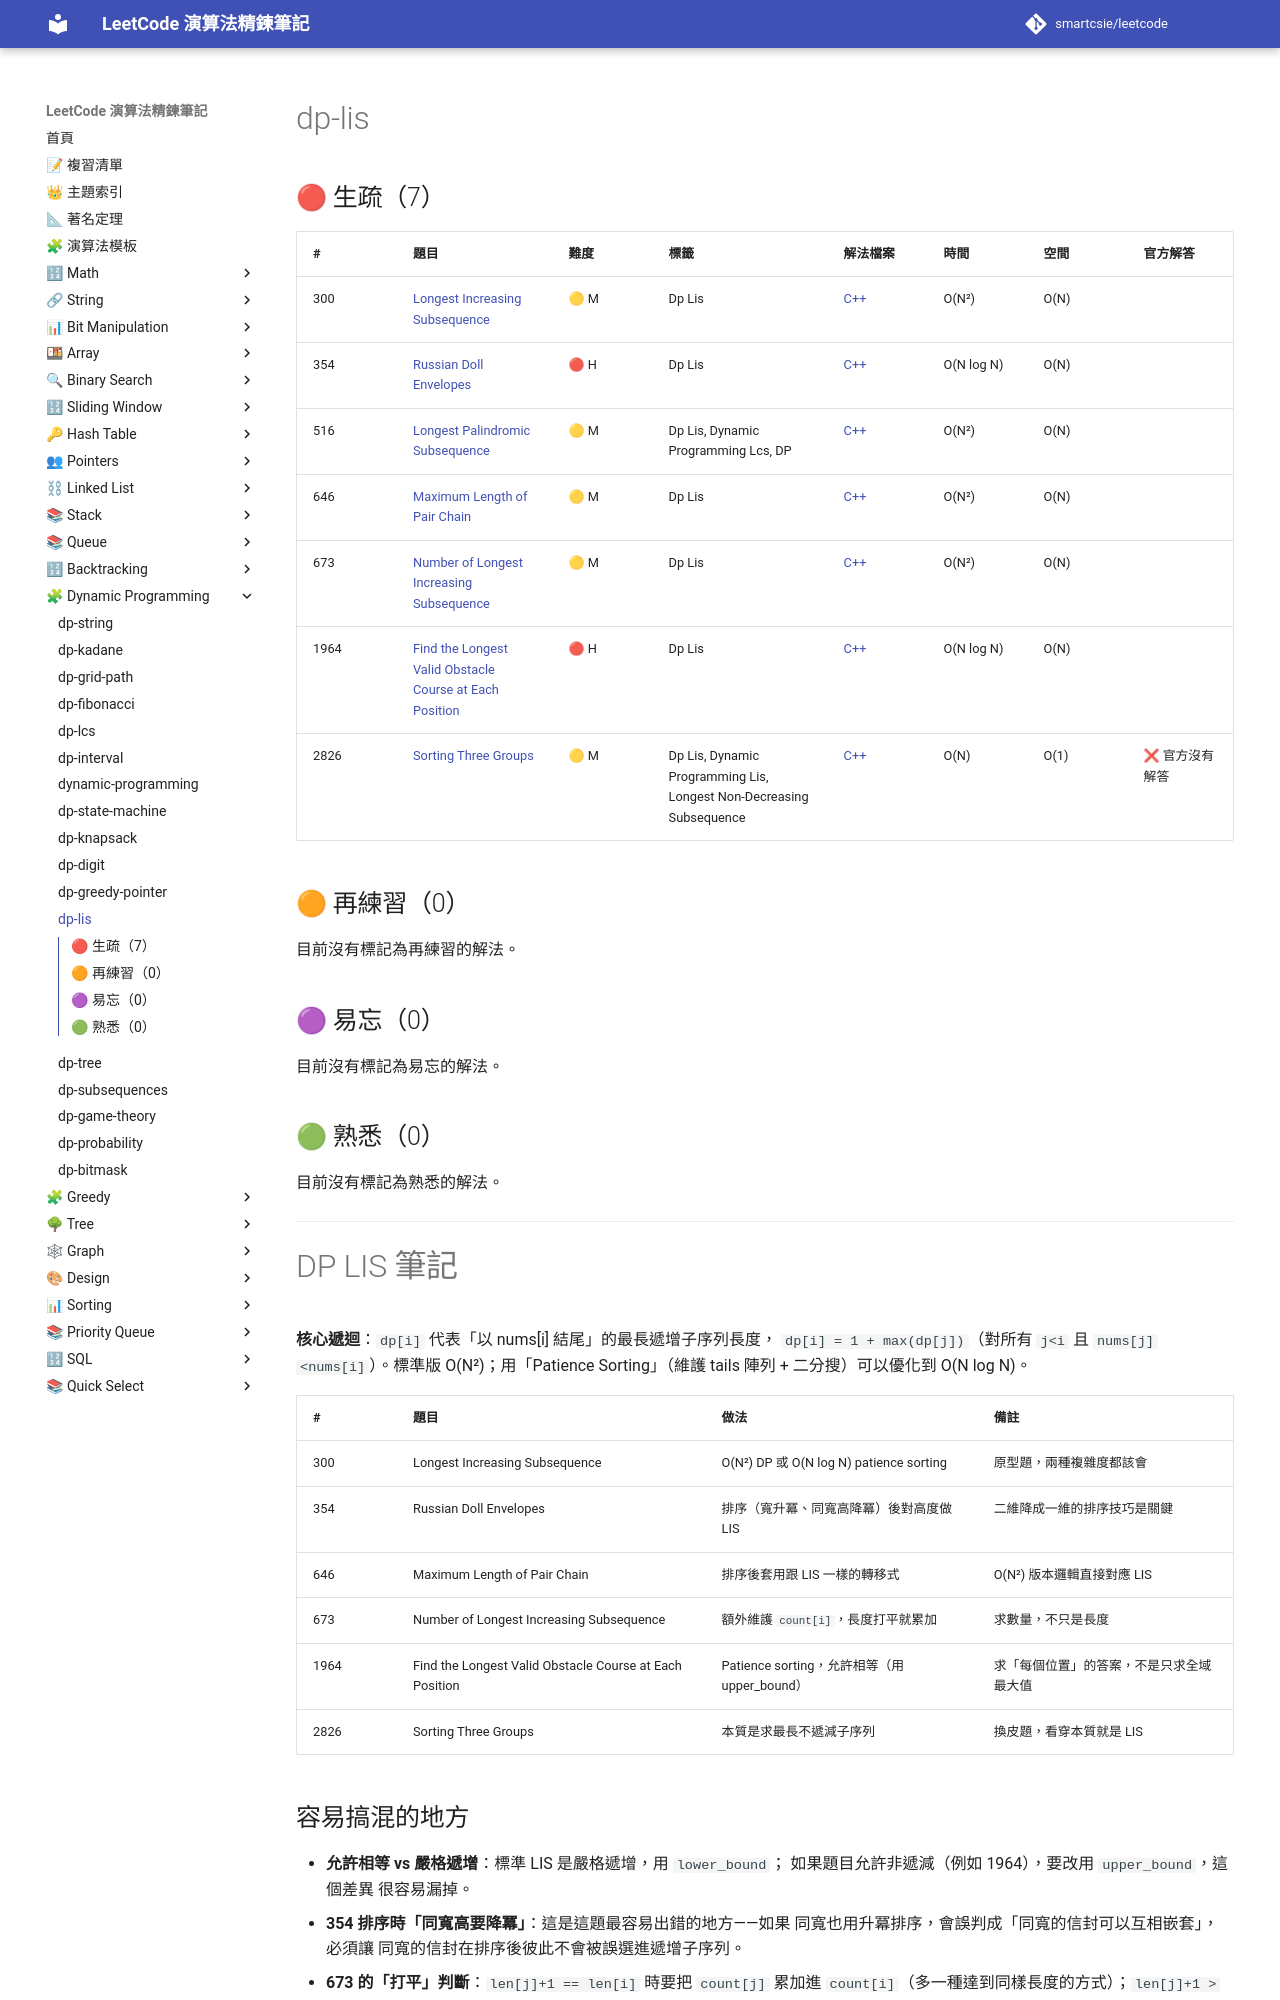

repository: smartcsie/leetcode · page: topics/dp-lis/index.html · generator: mkdocs

# dp-lis

## 🔴 生疏（7）

| # | 題目 | 難度 | 標籤 | 解法檔案 | 時間 | 空間 | 官方解答 |
| --- | --- | --- | --- | --- | --- | --- | --- |
| 300 | [Longest Increasing Subsequence](https://leetcode.com/problems/longest-increasing-subsequence) | 🟡 M | Dp Lis | [C++](../problems/0300.md) | O(N²) | O(N) |  |
| 354 | [Russian Doll Envelopes](https://leetcode.com/problems/russian-doll-envelopes/) | 🔴 H | Dp Lis | [C++](../problems/0354.md) | O(N log N) | O(N) |  |
| 516 | [Longest Palindromic Subsequence](https://leetcode.com/problems/longest-palindromic-subsequence/) | 🟡 M | Dp Lis, Dynamic Programming Lcs, DP | [C++](../problems/0516.md) | O(N²) | O(N) |  |
| 646 | [Maximum Length of Pair Chain](https://leetcode.com/problems/maximum-length-of-pair-chain/) | 🟡 M | Dp Lis | [C++](../problems/0646.md) | O(N²) | O(N) |  |
| 673 | [Number of Longest Increasing Subsequence](https://leetcode.com/problems/number-of-longest-increasing-subsequence/) | 🟡 M | Dp Lis | [C++](../problems/0673.md) | O(N²) | O(N) |  |
| 1964 | [Find the Longest Valid Obstacle Course at Each Position](https://leetcode.com/problems/find-the-longest-valid-obstacle-course-at-each-position/) | 🔴 H | Dp Lis | [C++](../problems/1964.md) | O(N log N) | O(N) |  |
| 2826 | [Sorting Three Groups](https://leetcode.com/problems/sorting-three-groups/) | 🟡 M | Dp Lis, Dynamic Programming Lis, Longest Non-Decreasing Subsequence | [C++](../problems/2826.md) | O(N) | O(1) | ❌ 官方沒有解答 |

## 🟠 再練習（0）

目前沒有標記為再練習的解法。

## 🟣 易忘（0）

目前沒有標記為易忘的解法。

## 🟢 熟悉（0）

目前沒有標記為熟悉的解法。

---

# DP LIS 筆記

**核心遞迴**：`dp[i]` 代表「以 nums[i] 結尾」的最長遞增子序列長度，
`dp[i] = 1 + max(dp[j])`（對所有 `j<i` 且 `nums[j]<nums[i]`）。標準版
O(N²)；用「Patience Sorting」（維護 tails 陣列 + 二分搜）可以優化到
O(N log N)。

| # | 題目 | 做法 | 備註 |
|---|---|---|---|
| 300 | Longest Increasing Subsequence | O(N²) DP 或 O(N log N) patience sorting | 原型題，兩種複雜度都該會 |
| 354 | Russian Doll Envelopes | 排序（寬升冪、同寬高降冪）後對高度做 LIS | 二維降成一維的排序技巧是關鍵 |
| 646 | Maximum Length of Pair Chain | 排序後套用跟 LIS 一樣的轉移式 | O(N²) 版本邏輯直接對應 LIS |
| 673 | Number of Longest Increasing Subsequence | 額外維護 `count[i]`，長度打平就累加 | 求數量，不只是長度 |
| 1964 | Find the Longest Valid Obstacle Course at Each Position | Patience sorting，允許相等（用 upper_bound） | 求「每個位置」的答案，不是只求全域最大值 |
| 2826 | Sorting Three Groups | 本質是求最長不遞減子序列 | 換皮題，看穿本質就是 LIS |
